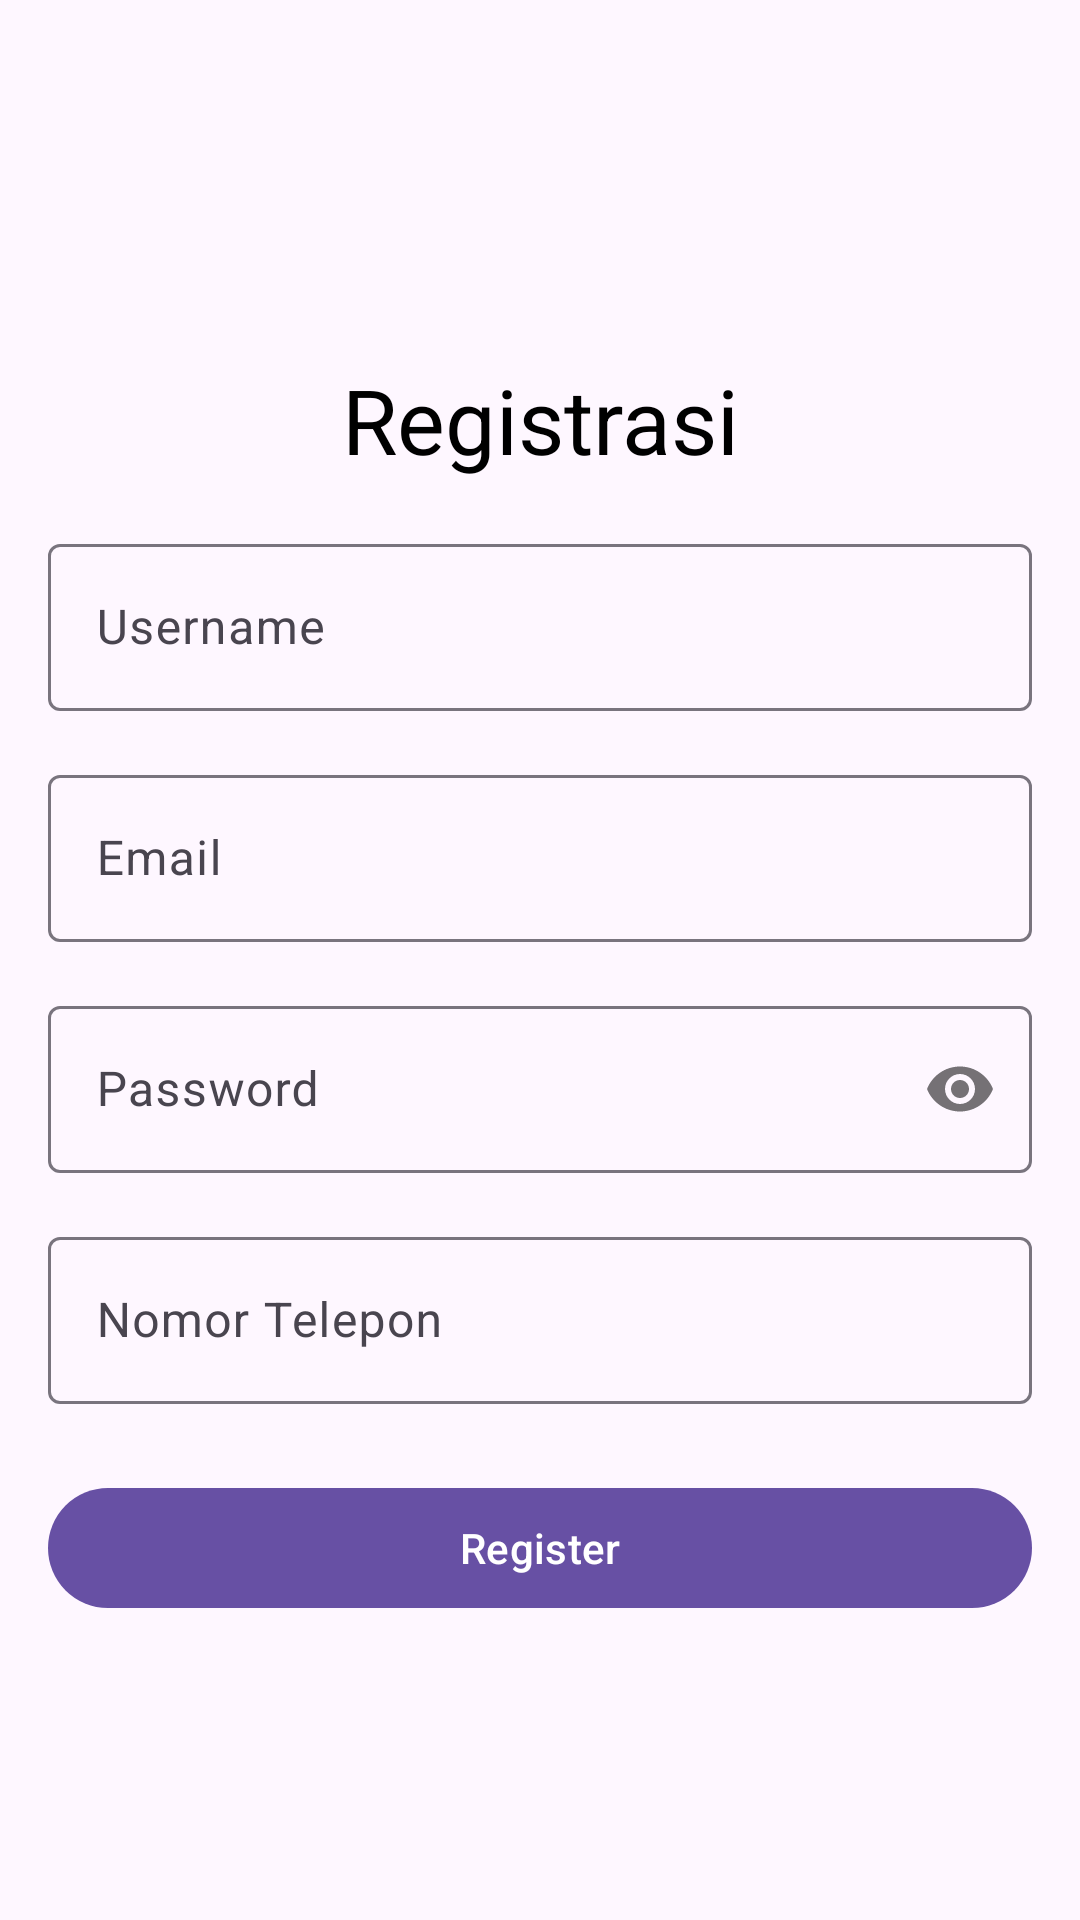

Reconstruct the res/layout file that produces this screen, plus the resources it refers to.
<!-- AndroidManifest.xml: application theme Theme.Binarchallengech5 -->
<!-- res/layout/activity_register.xml -->
<?xml version="1.0" encoding="utf-8"?>
<androidx.constraintlayout.widget.ConstraintLayout xmlns:android="http://schemas.android.com/apk/res/android"
    xmlns:app="http://schemas.android.com/apk/res-auto"
    xmlns:tools="http://schemas.android.com/tools"
    android:layout_width="match_parent"
    android:layout_height="match_parent"
    tools:context=".RegisterActivity">

    <LinearLayout
        android:layout_width="match_parent"
        android:layout_height="match_parent"
        android:gravity="center_vertical"
        android:orientation="vertical"
        android:padding="16dp">

        <com.google.android.material.textview.MaterialTextView
            android:id="@+id/tvRegister"
            android:layout_width="match_parent"
            android:layout_height="wrap_content"
            android:gravity="center_horizontal"
            android:text="@string/register_text"
            android:textColor="@color/black"
            android:textSize="30sp"
            android:layout_marginTop="20dp"/>

        <com.google.android.material.textfield.TextInputLayout
            android:id="@+id/tilUsername"
            android:layout_width="match_parent"
            android:layout_height="wrap_content"
            android:layout_marginTop="16dp">

            <com.google.android.material.textfield.TextInputEditText
                android:id="@+id/etUsername"
                android:layout_width="match_parent"
                android:layout_height="wrap_content"
                android:hint="@string/username_hint"
                android:inputType="text" />
        </com.google.android.material.textfield.TextInputLayout>

        <com.google.android.material.textfield.TextInputLayout
            android:id="@+id/tilEmail"
            android:layout_width="match_parent"
            android:layout_height="wrap_content"
            android:layout_marginTop="16dp">

            <com.google.android.material.textfield.TextInputEditText
                android:id="@+id/etEmail"
                android:layout_width="match_parent"
                android:layout_height="wrap_content"
                android:hint="@string/email_hint"
                android:inputType="textEmailAddress" />
        </com.google.android.material.textfield.TextInputLayout>

        <com.google.android.material.textfield.TextInputLayout
            android:id="@+id/tilPassword"
            android:layout_width="match_parent"
            android:layout_height="wrap_content"
            android:layout_marginTop="16dp"
            app:passwordToggleEnabled="true">

            <com.google.android.material.textfield.TextInputEditText
                android:id="@+id/etPassword"
                android:layout_width="match_parent"
                android:layout_height="wrap_content"
                android:hint="@string/password_hint"
                android:inputType="textPassword" />
        </com.google.android.material.textfield.TextInputLayout>

        <com.google.android.material.textfield.TextInputLayout
            android:id="@+id/tilPhoneNumber"
            android:layout_width="match_parent"
            android:layout_height="wrap_content"
            android:layout_marginTop="16dp">

            <com.google.android.material.textfield.TextInputEditText
                android:id="@+id/etPhoneNumber"
                android:layout_width="match_parent"
                android:layout_height="wrap_content"
                android:hint="@string/phone_number_hint"
                android:inputType="phone" />
        </com.google.android.material.textfield.TextInputLayout>

        <com.google.android.material.button.MaterialButton
            android:id="@+id/btnRegister"
            android:layout_width="match_parent"
            android:layout_height="wrap_content"
            android:layout_marginTop="24dp"
            android:text="@string/register_button_text" />

    </LinearLayout>

</androidx.constraintlayout.widget.ConstraintLayout>
<!-- resources referenced by this layout -->
<resources>
  <string name="email_hint">Email</string>
  <string name="password_hint">Password</string>
  <string name="phone_number_hint">Nomor Telepon</string>
  <string name="register_button_text">Register</string>
  <string name="register_text">Registrasi</string>
  <string name="username_hint">Username</string>
  <style name="Theme.Binarchallengech5" parent="Base.Theme.Binarchallengech5" />
  <style name="Base.Theme.Binarchallengech5" parent="Theme.Material3.DayNight.NoActionBar">
          
          
      </style>
  <!-- not gathered from this repository: default colours our renderer supplied (Android Studio template values) -->
  <color name="black">#FF000000</color>
</resources>
